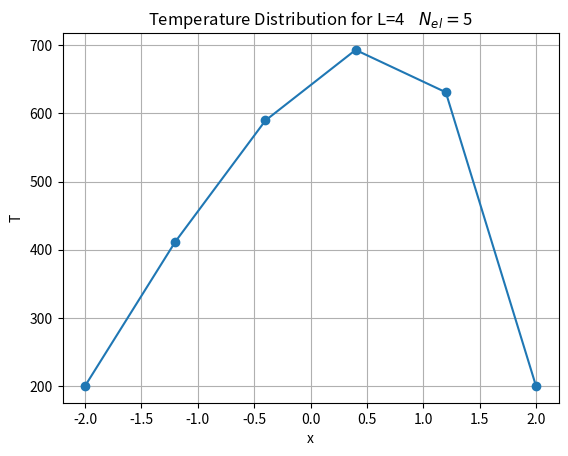

This chart was generated by the following Python code:
# -*- coding: utf-8 -*-
"""
Created on Mon Feb 10 04:35:48 2020
JP something meaningful
[redacted]
haha
I have spyder
I love spyder 
I dont like it. It's not a chat program!!
[redacted]
"""
import math
import numpy as np
import matplotlib.pyplot as plt
from pprint import pprint

N_el = 5 # No. of elements
N_nodes = N_el + 1
Lx = 4
left = 0 - Lx/2
right = 0 + Lx/2
lamda = 0.
x_nodes = np.linspace(left,right,N_nodes)
y_nodes = np.linspace(0,0,N_nodes)
dx = Lx/N_el
gD = 200. # Dirichlet boundary condition  
 
def shape(N_loc, N_gi):
    """ Define Reference shape functions - their values at N_gi quadrature points.
    
    Only implemented for N_loc = 2, i.e two nodes per element - linear basis functions.
    """
    assert(N_loc==2)
    phi = np.zeros((N_loc, N_gi))
    if(N_gi ==2):
        phi[0,0] = 1.0
        phi[0,1] = 0.0
        phi[1,0] = 0.0
        phi[1,1] = 1.0
    elif(N_gi ==3):
        phi[0,0] = 1.0
        phi[0,1] = 0.5
        phi[0,2] = 0.0
        phi[1,0] = 0.0
        phi[1,1] = 0.5
        phi[1,2] = 1.0
    else:
        raise Exception('N_gi value not implemented')
    return phi

def shape_deriv(dx, N_loc, N_gi):
    """ Define derivatives of shape functions - their values of N_gi quadrature points
    over the reference element.
    
    Only implemented for N_loc = 2, i.e. two nodes per element - 
    linear basis functions.
    """
    
    assert(N_loc == 2)
    phi_x = np.zeros((N_loc, N_gi))
    if(N_gi==2):
        phi_x[0,0] = -1./2.
        phi_x[0,1] = phi_x[0,0]
        phi_x[1,0] = -phi_x[0,0]
        phi_x[1,1] = phi_x[1,0]
    elif(N_gi==3):
        phi_x[0,0] = -1./2.
        phi_x[0,1] = phi_x[0,0]
        phi_x[0,2] = phi_x[0,0]
        phi_x[1,0] = -phi_x[0,0]
        phi_x[1,1] = phi_x[1,0]
        phi_x[1,2] = phi_x[1,0]
    else:
        raise Exception('N_gi value not implemented')
    # Jacobian contribution as seen/explained above due to the user of the chain rule
    phi_x = phi_x *(2./dx)
    return phi_x

def quadrature(N_gi):
    """ Define quadrature rule on N_gi quadrature points.
    """
    weight = np.zeros(N_gi)
    if(N_gi==2):
        weight[0] = 0.5
        weight[1] = 0.5
    elif(N_gi==3):
        weight[0] = 1./3
        weight[1] = 4./3
        weight[2] = 1./3
    else:
        raise Exception('N_gi value not implemented')
    return weight

def connectivity(N_loc, N_elements_CG):
    """ Generate the connectivity matrix of dimension N_loc * N_elements_CG.
    
    Row corresponds to the local node number, column to the element number,
    the entry of the matrix is then a global node number.
    
    Returns: Connectivity matrix
    """
    connectivity_matrix = np.zeros((N_loc, N_elements_CG), dtype =int)
    if(N_loc==2):
        for element in range(N_elements_CG):
            connectivity_matrix[0, element] = element
            connectivity_matrix[1, element] = element + 1
    else:
        raise Exception('Only linear elements (N_loc= 2) implemented.')
    return connectivity_matrix

# Compute the local Mass and Laplace Matrix
N_gi = 3    # Define Quadrature Points
N_loc = 2   # 2 Nodes per element
weight  = quadrature(N_gi)
phi = shape(N_loc, N_gi)
phi_x = shape_deriv(dx, N_loc, N_gi)

MElem = np.zeros((N_loc,N_loc))
LElem = np.zeros((N_loc,N_loc))

for i_loc in range(N_loc):
    for j_loc in range(N_loc):
        for gi in range(N_gi):
            MElem[i_loc, j_loc] += weight[gi] * phi[i_loc,gi] * phi[j_loc, gi] * dx/2. #dx/2 here is the Jacobian determinant
            LElem[i_loc, j_loc] += weight[gi] * phi_x[i_loc, gi] * phi_x[j_loc, gi] * dx/2.
print("Local Mass Matrix")
print(MElem)
print("Local Laplacian Matrix")
print(LElem)


def assembly(LocalMatrix, connectivity_matrix, N_elements):
    """ Perform local assembly by looping over the glocal co-ordinates and
    adding contributions to the correct locations of the global discretization matrices.
    """
    
    GlobalMatrix = np.zeros((N_elements+1,N_elements+1))
    for element in range(N_elements):
        for i_loc in range(N_loc):
            i_global = connectivity_matrix[i_loc, element]
            for j_loc in range(N_loc):
                j_global = connectivity_matrix[j_loc, element]
                GlobalMatrix[i_global, j_global] = GlobalMatrix[i_global, j_global] + LocalMatrix[i_loc,j_loc]
    return GlobalMatrix

# Assembly Matrix for global Mass and Laplacian
connectivity_matrix = connectivity(N_loc, N_el)
MG = assembly(MElem,connectivity_matrix,N_el)
LG = assembly(LElem,connectivity_matrix,N_el)
Stiff = LG + lamda*MG

# RHS of Matrix
def f(x):
    return 100.0*math.exp(x)

Fsource = np.zeros(N_nodes)

# loop over elements
for element in range(N_el):
    # loop ocver local nodes (i: test functions)
    for i_local in range(N_loc):
        i_global = connectivity_matrix[i_local, element]
        for gi in range(N_gi):
            Fsource[i_global] += weight[gi]*phi[i_loc,gi]*f(x_nodes[i_global]+gi*dx/2.) *dx/2.

def apply_bcs(A, b, lbc, rbc, bc_option=0):
    """ Apply BCs using big spring method.
    
    bc_option==0 Homogeneous Neumann
    bc_option==1 Dirichlet
    """
    
    if(bc_option==0):
        return
    elif(bc_option==1):
        big_spring = 1.0e10
        A[0,0] = big_spring
        b[0] = big_spring *lbc
        A[-1,-1] = big_spring
        b[-1] = big_spring*rbc
    else:
        raise Exception('bc option not implemented')

# Solving
RHS = -Fsource
apply_bcs(Stiff,RHS,0,0,1)
uH = np.linalg.inv(Stiff)@Fsource
# Adding Dirichlet BCs
u = uH + gD


# Plotting
plt.plot(x_nodes,u, '-o')
plt.grid()
plt.xlabel('x')
plt.ylabel('T')
plt.title('Temperature Distribution for L='+str(Lx)+'    $N_{el}=$'+str(N_el))


